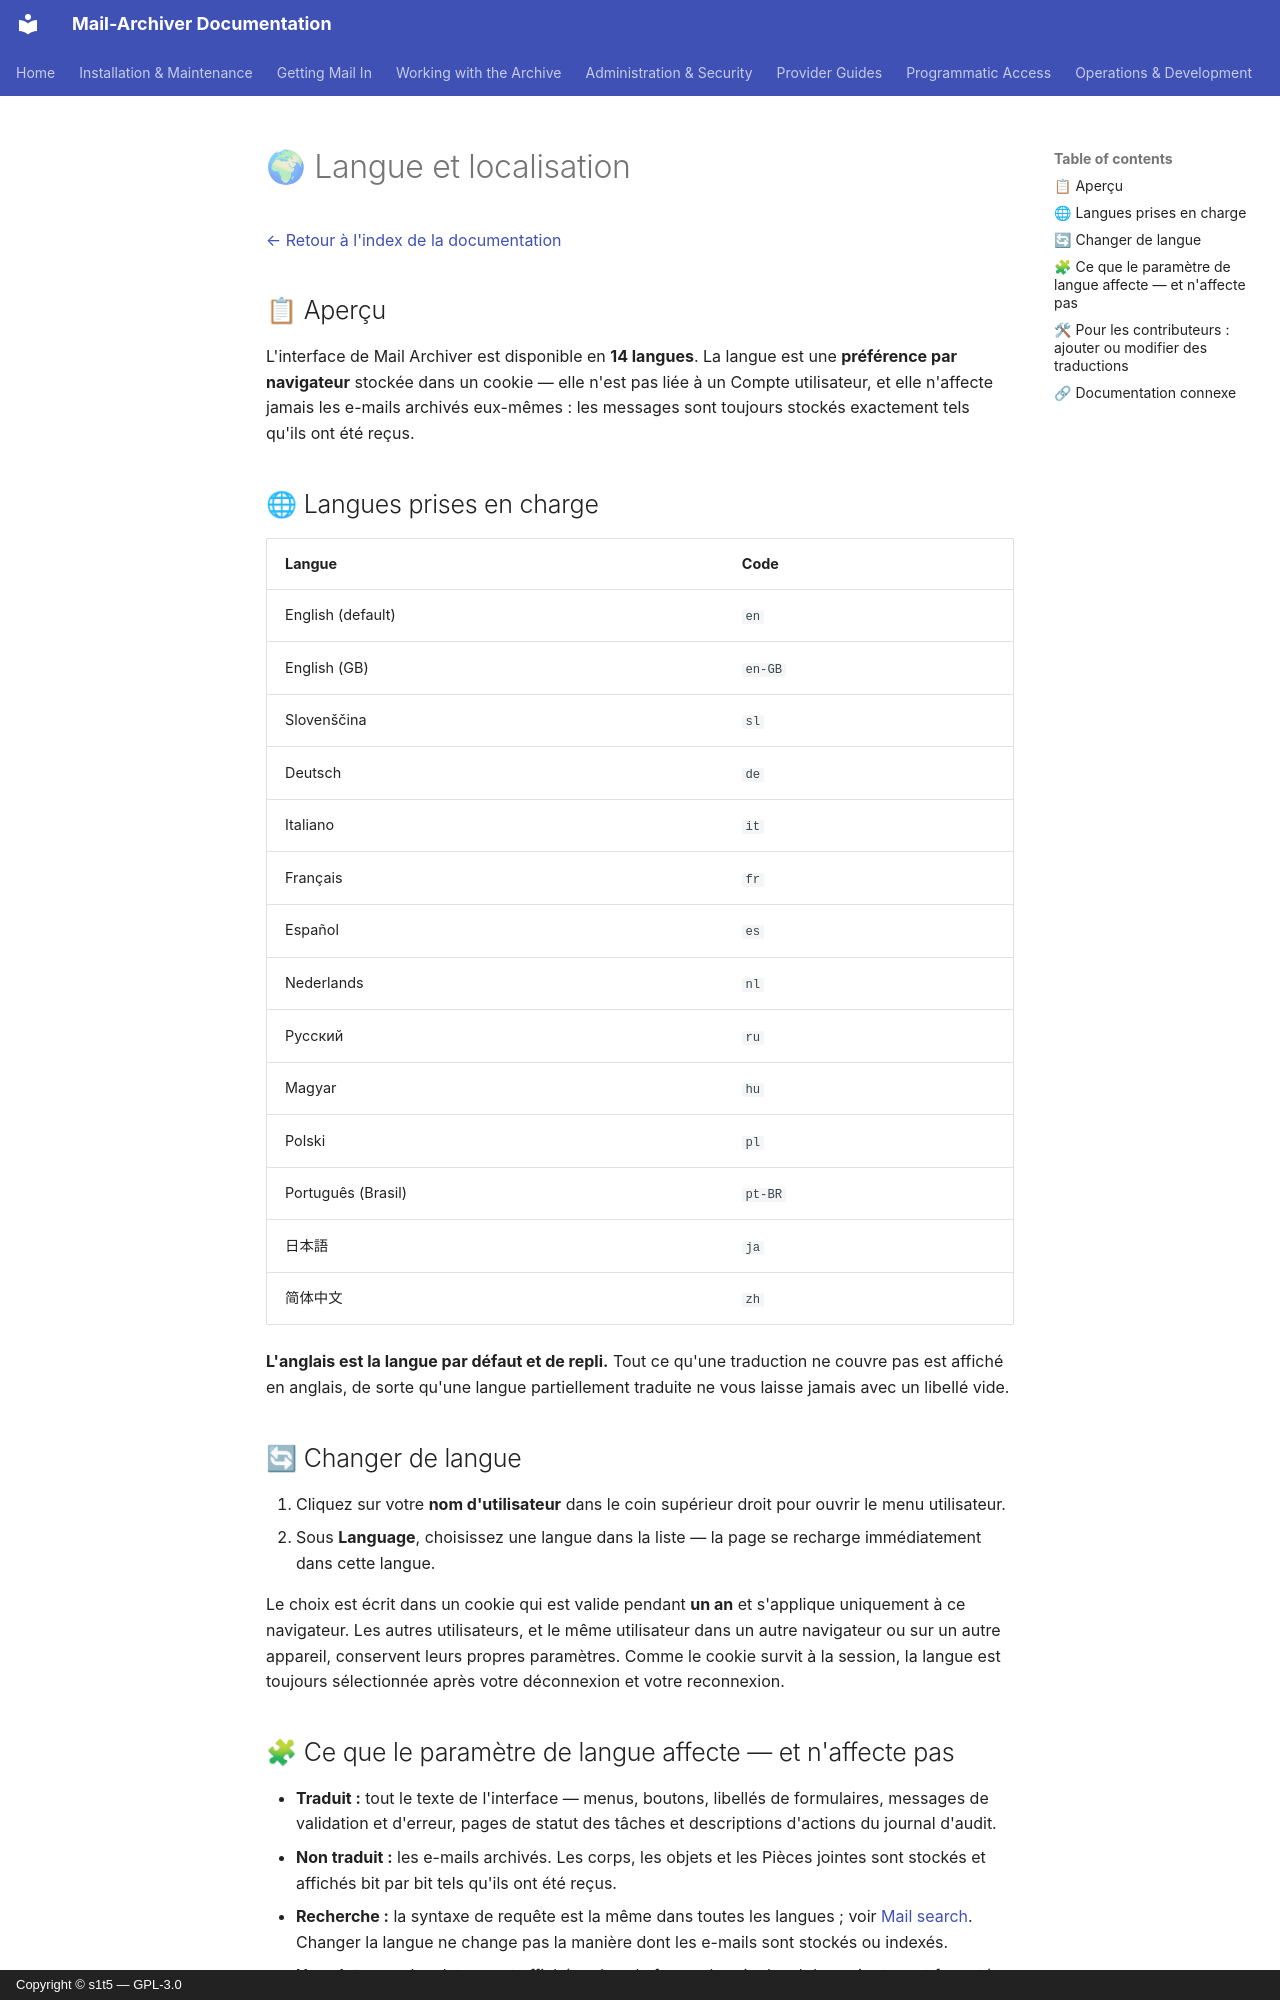

repository: s1t5/mail-archiver · page: Localization.fr/index.html · generator: mkdocs · copyright: Copyright © s1t5 — GPL-3.0

# 🌍 Langue et localisation {#language-and-localization}

[← Retour à l'index de la documentation](index.md)

## 📋 Aperçu {#overview}

L'interface de Mail Archiver est disponible en **14 langues**. La langue est une
**préférence par navigateur** stockée dans un cookie — elle n'est pas liée à un Compte utilisateur,
et elle n'affecte jamais les e-mails archivés eux-mêmes : les messages sont toujours stockés exactement
tels qu'ils ont été reçus.

## 🌐 Langues prises en charge {#supported-languages}

| Langue | Code |
|----------|------|
| English (default) | `en` |
| English (GB) | `en-GB` |
| Slovenščina | `sl` |
| Deutsch | `de` |
| Italiano | `it` |
| Français | `fr` |
| Español | `es` |
| Nederlands | `nl` |
| Русский | `ru` |
| Magyar | `hu` |
| Polski | `pl` |
| Português (Brasil) | `pt-BR` |
| 日本語 | `ja` |
| 简体中文 | `zh` |

**L'anglais est la langue par défaut et de repli.** Tout ce qu'une traduction ne couvre pas
est affiché en anglais, de sorte qu'une langue partiellement traduite ne vous laisse jamais avec un
libellé vide.

## 🔄 Changer de langue {#switching-the-language}

1. Cliquez sur votre **nom d'utilisateur** dans le coin supérieur droit pour ouvrir le menu utilisateur.
2. Sous **Language**, choisissez une langue dans la liste — la page se recharge
   immédiatement dans cette langue.

Le choix est écrit dans un cookie qui est valide pendant **un an** et s'applique
uniquement à ce navigateur. Les autres utilisateurs, et le même utilisateur dans un autre navigateur ou sur
un autre appareil, conservent leurs propres paramètres. Comme le cookie survit à la session,
la langue est toujours sélectionnée après votre déconnexion et votre reconnexion.

## 🧩 Ce que le paramètre de langue affecte — et n'affecte pas {#what-the-language-setting-does-and-does-not-affect}

- **Traduit :** tout le texte de l'interface — menus, boutons, libellés de formulaires, messages de validation et
  d'erreur, pages de statut des tâches et descriptions d'actions du journal d'audit.
- **Non traduit :** les e-mails archivés. Les corps, les objets et les Pièces jointes sont stockés
  et affichés bit par bit tels qu'ils ont été reçus.
- **Recherche :** la syntaxe de requête est la même dans toutes les langues ; voir
  [Mail search](Search.md). Changer la langue ne change pas la manière dont les e-mails sont
  stockés ou indexés.
- **Horodatages :** les dates sont affichées dans le fuseau horaire local du navigateur et
  formatées selon la culture sélectionnée. Pour fixer le fuseau horaire d'affichage pour toute l'instance,
  définissez `TimeZone__DisplayTimeZoneId` (identifiant IANA, par exemple
  `Europe/Berlin`) — voir [Setup and Parameters](Setup.md#-timezone-settings).
